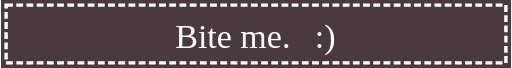
t = 0.00 s
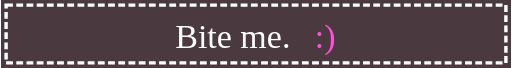
t = 0.40 s
t = 0.50 s: frame unchanged from t = 0.40 s, image omitted
t = 0.60 s: frame unchanged from t = 0.40 s, image omitted
t = 0.80 s: frame unchanged from t = 0.00 s, image omitted
t = 1.00 s: frame unchanged from t = 0.00 s, image omitted

The animated SVG that drew these frames (rendered in a browser with its animation timeline set to each time). Animation: 4 CSS @keyframes rules; one cycle of 1.20 s, repeats indefinitely.

<svg viewBox="0 0 150 20" width="150" height="20" xmlns="http://www.w3.org/2000/svg" data-loop="0.8"><style>.px{shape-rendering:crispEdges}.bl{animation:bl .8s steps(1) infinite}.bl2{animation-delay:-.4s}@keyframes bl{50%{opacity:0}}.beat{transform-box:fill-box;transform-origin:center;animation:be .8s ease-in-out infinite}@keyframes be{50%{transform:scale(1.25)}}.fl{animation:fl .8s steps(1) infinite}@keyframes fl{50%{fill:var(--alt)}}.bob{animation:bob .8s steps(2) infinite}@keyframes bob{50%{transform:translateY(-1px)}}@media (prefers-reduced-motion: reduce){*{animation:none!important}}</style><rect width="150" height="20" fill="#4a3a40"></rect><rect x="1.5" y="1.5" width="147" height="17" fill="none" stroke="#ffffff" stroke-dasharray="2 1"></rect><text x="51.24" y="14" font-size="10" fill="#ffffff">Bite me.</text><text x="92.31" y="14" font-size="10" fill="#ffffff" class="fl" style="--alt:#ff4fd8">:)</text></svg>
